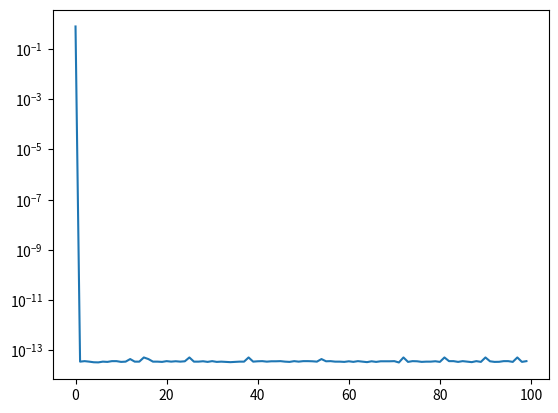

Write Python code to recreate this figure.
# -*- coding: utf-8 -*-

import math
import numpy as np
import matplotlib.pyplot as plt
from scipy import sparse


# runtime parameters
n = 256     # finest resolution
xmin = -5.0  # left border of domain
xmax =  5.0  # right border of domain
iterations = 30 # number of repititions of multigrid algorithm

# initialization for rho
init_rho = lambda x: np.sin(x) * np.exp(-x**2)

class Grid:
    def __init__(self, n, xmin, xmax):
        '''grid-data for one level; n + 1 gridpoints, range from xmin to xmax'''
        self.n = n + 1
        self.f = np.zeros(n + 1)
        self.rho = np.zeros(n + 1)
        self.defect = np.zeros(n + 1)
        self.dx = (xmax - xmin) / n
        self.x = np.linspace(xmin, xmax, n + 1) # g.x = xmin + (0:n)' * g.dx;

    def __repr__(self):
        return "Grid(" + str(self.n + 1) + ", " \
                + str(self.x[0]) + ", " + str(self.x[-1])+ ")"

def defect(grid):
    '''update defect array of grid'''
    n = grid.n
    grid.defect[1:n-1] = grid.rho[1:n-1] - \
                (grid.f[2:n] - 2.*grid.f[1:n-1] + grid.f[0:n-2]) / grid.dx**2

def prolong(coarse, fine):
    '''coarse to fine, fine is modified'''
    nc = coarse.n
    nf = fine.n
    fine.f[2:nf-2:2] += coarse.f[1:nc-1]
    fine.f[1:nf-1:2] += 0.5 * (coarse.f[0:nc-1] + coarse.f[1:nc])

def restrict(fine, coarse):
    '''fine to coarse, coarse is modified'''
    nc = coarse.n
    nf = fine.n
    coarse.rho[0:nc] = 0.
    # injektion
    #coarse.rho[1:nc-1] = fine.defect[2:nf-2:2]
    # full weighting
    coarse.rho[1:nc-1] = 0.5*fine.defect[2:nf-2:2]\
                        + 0.25*(fine.defect[3:nf-1:2] + fine.defect[1:nf-3:2])
    coarse.f[0:nc] = 0.

def smooth(grid):
    n = grid.n
    # Jacobi:
    # grid.f[1:n-1] = 0.5 * (grid.f[0:n-2] + grid.f[2:n] - grid.dx**2 * grid.rho[1:n-1])
    # omega-Jacobi:
    # omega = 0.5
    # grid.f[1:n-1] = 0.5 * omega * ( grid.f[0:n-2] + grid.f[2:n] - grid.dx**2 * grid.rho[1:n-1] ) \
    #              + (1.-omega) * grid.f[1:n-1];
    # Gauss-Seidel:
    # for i in range(1, n-1):
    #     grid.f[i] = 0.5 * (grid.f[i-1] + grid.f[i+1] - grid.dx**2 * grid.rho[i])
    # Red-Black Gauss-Seidel:
    grid.f[1:n-1:2] = 0.5 * (grid.f[0:n-2:2] + grid.f[2:n:2] - grid.dx**2 * grid.rho[1:n-1:2])
    grid.f[2:n-2:2] = 0.5 * (grid.f[1:n-3:2] + grid.f[3:n-1:2] - grid.dx**2 * grid.rho[2:n-2:2])

def solve_one(grids, level):
    '''one iteration on the specified level, calls itself recursively'''
    smooth(grids[level])
    if level < len(grids) - 1:
        defect(grids[level])
        restrict(grids[level], grids[level+1])
        solve_one(grids, level+1)
        prolong(grids[level+1], grids[level])
    smooth(grids[level])

# initialize grids
eps = 1.e-2 # for circumventing discrete floating point effects
grids = [Grid(n//2**i, xmin, xmax) for i in range(int(math.log(n, 2) + eps) - 1)]
grids[0].rho[1:grids[0].n-1] = init_rho(grids[0].x[1:grids[0].n-1])


def solve(imax=100, tol=1e-7, ax=None, **gridkwds):
    if not ax:
        ax = plt.gca()
    #  grids = init(**gridkwds)
    err = []
    i = 0
    while i < imax:
        solve_one(grids, 0)
        err.append(np.max(grids[0].defect))
        i += 1
    ax.semilogy(np.arange(i), err)
    return grids

N = 256
gridkwds = dict(rho_func=lambda x: np.sin(x)*np.exp(-x**2),
                N=N, xmin=-5, xmax=5, levels=int(math.log(N, 2)+1e-2)-1)
g = solve(**gridkwds)
